Dataset: dataset (GitHub, SnehalThakur/ComputerVision-CV). Classes: black-grass, charlock, cleavers, common chickweed, common wheat, fat hen, loose silky-bent, maize, scentless mayweed, shepherds purse, small-flowered cranesbill, sugar beet.

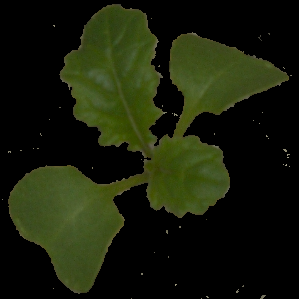
Label: charlock

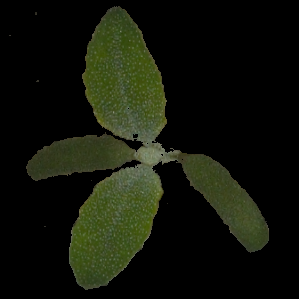
Label: fat hen

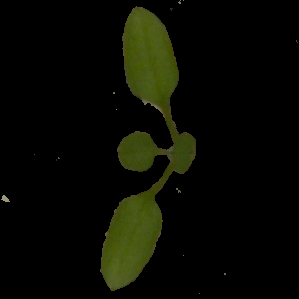
Label: common chickweed

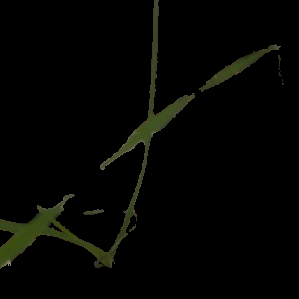
Label: black-grass

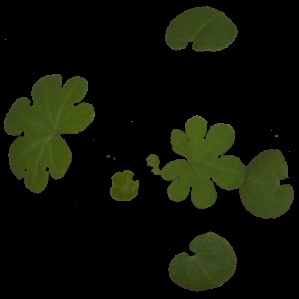
Label: small-flowered cranesbill

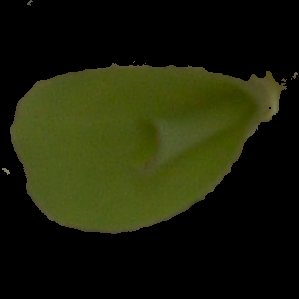
Label: maize
